The GitHub repository Garellomiguel/piedra-papel-y-tijeras contains a labelled image folder "fotos-training" with 3 categories: papel, piedra, tijeras. Examples follow, each with its label.

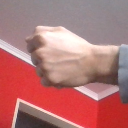
Label: piedra

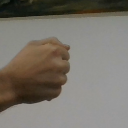
Label: piedra

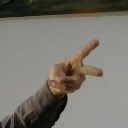
Label: tijeras

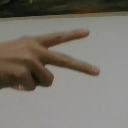
Label: tijeras

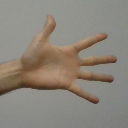
Label: papel

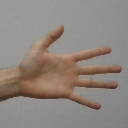
Label: papel
